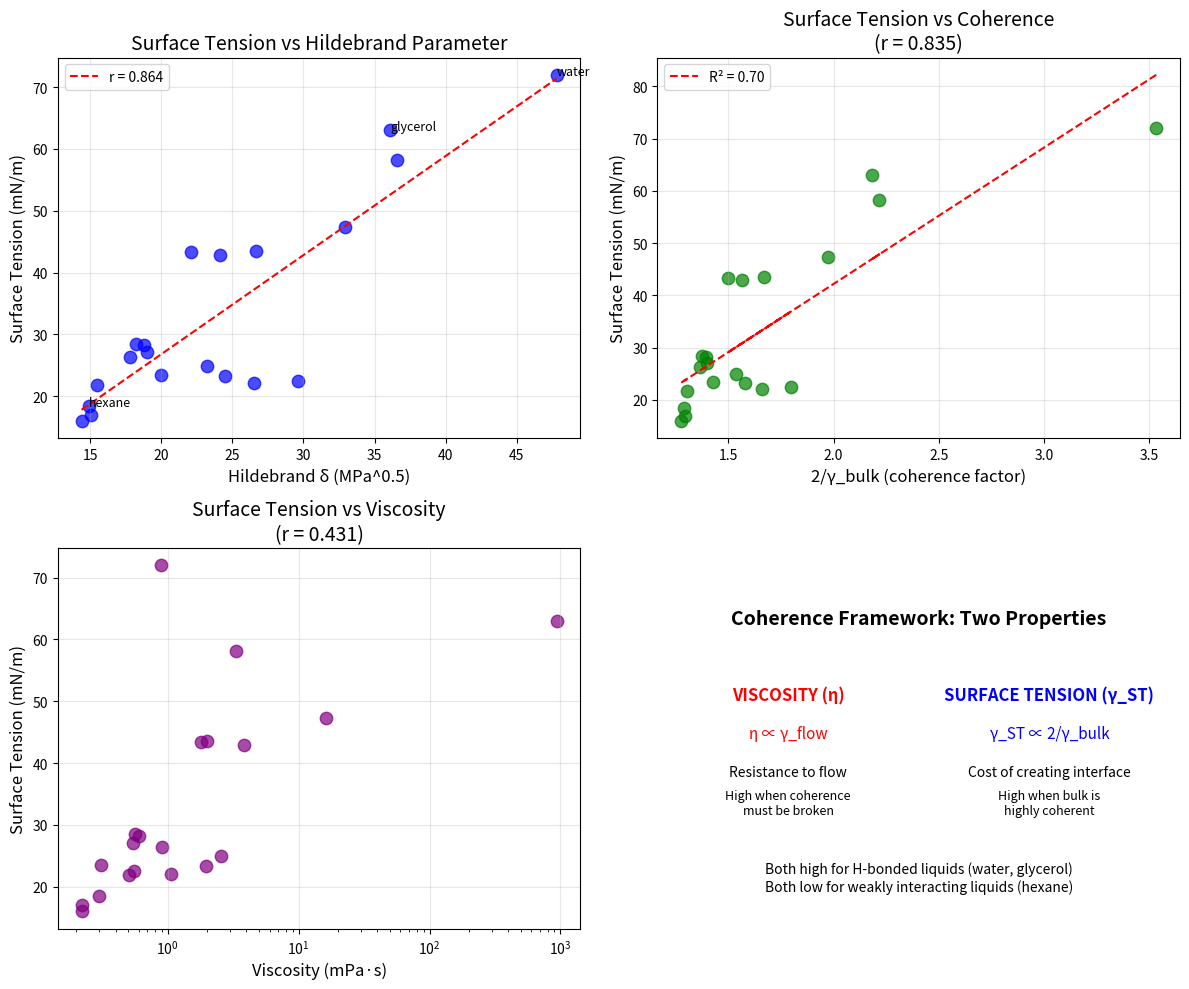

Write the Python code that produced this figure. (Note: this script raises an exception after producing the figure.)
#!/usr/bin/env python3
"""
Chemistry Session #74: Surface Tension & Coherence
Test whether coherence framework predicts surface tension.

Surface tension (γ_ST) measures energy cost to create surface:
- High γ_ST = strongly cohesive liquid (water, mercury)
- Low γ_ST = weakly cohesive liquid (hexane, ether)

Coherence interpretation:
- Surface = interface where bulk coherence is broken
- Higher bulk coherence → higher penalty for surface → higher γ_ST
- γ_ST ∝ (2/γ_bulk) - surface tension proportional to bulk coherence

This is OPPOSITE to viscosity!
- Viscosity: η ∝ γ_flow (resistance to flow)
- Surface tension: γ_ST ∝ 2/γ_bulk (cohesive strength)

The surface IS the coherence boundary.
"""

import numpy as np
import matplotlib.pyplot as plt
from scipy import stats
from scipy.optimize import curve_fit

print("=" * 70)
print("CHEMISTRY SESSION #74: SURFACE TENSION & COHERENCE")
print("=" * 70)

# ==============================================================================
# DATASET: SURFACE TENSIONS
# ==============================================================================

print("\n" + "=" * 70)
print("DATASET: SURFACE TENSIONS AT 25°C")
print("=" * 70)

# Surface tension data (mN/m) at 25°C
# Also: Hildebrand δ, boiling point Tb, and viscosity η for comparison
surface_data = {
    # Format: (γ_ST in mN/m, δ in MPa^0.5, Tb in °C, η in mPa·s)

    # High surface tension
    'mercury': (485, 100, 357, 1.5),  # δ is approximate for metals
    'water': (72.0, 47.8, 100, 0.89),

    # Medium-high
    'glycerol': (63.0, 36.1, 290, 934),
    'formamide': (58.2, 36.6, 210, 3.3),
    'ethylene_glycol': (47.3, 32.9, 197, 16.1),
    'DMSO': (43.5, 26.7, 189, 1.99),

    # Medium
    'nitrobenzene': (43.4, 22.1, 211, 1.8),
    'aniline': (42.9, 24.1, 184, 3.8),
    'methanol': (22.5, 29.6, 65, 0.55),
    'ethanol': (22.1, 26.5, 78, 1.07),
    'propanol': (23.3, 24.5, 97, 1.95),
    'butanol': (24.9, 23.2, 118, 2.54),

    # Low
    'acetone': (23.5, 20.0, 56, 0.31),
    'benzene': (28.2, 18.8, 80, 0.60),
    'toluene': (28.5, 18.2, 111, 0.56),
    'chloroform': (27.1, 19.0, 61, 0.54),
    'carbon_tetrachloride': (26.4, 17.8, 77, 0.91),

    # Very low
    'hexane': (18.4, 14.9, 69, 0.30),
    'octane': (21.8, 15.5, 126, 0.51),
    'diethyl_ether': (17.0, 15.1, 35, 0.22),
    'pentane': (16.0, 14.4, 36, 0.22),
}

print(f"Surface tension samples: {len(surface_data)}")

# Print sorted by surface tension
print("\nLiquids sorted by surface tension:")
print("-" * 70)
print(f"{'Liquid':<20} {'γ_ST (mN/m)':<12} {'δ':<8} {'Tb (°C)':<10} {'η (mPa·s)':<10}")
print("-" * 70)

for name, (gamma_st, delta, Tb, eta) in sorted(surface_data.items(), key=lambda x: -x[1][0]):
    print(f"{name:<20} {gamma_st:>10.1f}  {delta:>6.1f}  {Tb:>8d}  {eta:>8.2f}")

# ==============================================================================
# COHERENCE FROM HILDEBRAND
# ==============================================================================

print("\n" + "=" * 70)
print("γ_BULK FROM HILDEBRAND PARAMETER")
print("=" * 70)

def gamma_bulk_from_delta(delta, delta_max=50.0):
    """
    Estimate bulk coherence from Hildebrand parameter.
    Higher δ = more cohesive = MORE coherent = LOWER γ_bulk.
    """
    gamma = 2.0 - 1.5 * (delta / delta_max)
    return np.clip(gamma, 0.5, 2.0)

def coherence_factor(delta):
    """
    2/γ_bulk = coherence enhancement factor.
    Higher δ → lower γ_bulk → higher 2/γ.
    """
    gamma = gamma_bulk_from_delta(delta)
    return 2.0 / gamma

# Print coherence values
print("\nBulk coherence from δ:")
print("-" * 50)
for name, (gamma_st, delta, Tb, eta) in sorted(surface_data.items(), key=lambda x: x[1][1]):
    gamma = gamma_bulk_from_delta(delta)
    coh_factor = 2.0 / gamma
    print(f"{name:<20}: δ = {delta:>5.1f}, γ_bulk = {gamma:.2f}, 2/γ = {coh_factor:.2f}")

# ==============================================================================
# CORRELATION ANALYSIS
# ==============================================================================

print("\n" + "=" * 70)
print("CORRELATION ANALYSIS")
print("=" * 70)

# Extract arrays (exclude mercury as outlier)
gamma_st_list = []
delta_list = []
Tb_list = []
eta_list = []
coh_factor_list = []

for name, (gamma_st, delta, Tb, eta) in surface_data.items():
    if name != 'mercury':  # Mercury is a metal, different physics
        gamma_st_list.append(gamma_st)
        delta_list.append(delta)
        Tb_list.append(Tb)
        eta_list.append(np.log10(eta))
        coh_factor_list.append(coherence_factor(delta))

gamma_st_arr = np.array(gamma_st_list)
delta_arr = np.array(delta_list)
Tb_arr = np.array(Tb_list)
eta_arr = np.array(eta_list)
coh_factor_arr = np.array(coh_factor_list)

# Correlations
r_delta, p_delta = stats.pearsonr(gamma_st_arr, delta_arr)
r_Tb, p_Tb = stats.pearsonr(gamma_st_arr, Tb_arr)
r_eta, p_eta = stats.pearsonr(gamma_st_arr, eta_arr)
r_coh, p_coh = stats.pearsonr(gamma_st_arr, coh_factor_arr)

print(f"\nγ_ST vs δ (Hildebrand): r = {r_delta:.3f}, p = {p_delta:.4f}")
print(f"γ_ST vs Tb (boiling point): r = {r_Tb:.3f}, p = {r_Tb:.4f}")
print(f"γ_ST vs log(η): r = {r_eta:.3f}, p = {p_eta:.4f}")
print(f"γ_ST vs 2/γ_bulk (coherence): r = {r_coh:.3f}, p = {p_coh:.4f}")

# ==============================================================================
# MACLEOD-SUGDEN EQUATION
# ==============================================================================

print("\n" + "=" * 70)
print("MACLEOD-SUGDEN EQUATION + COHERENCE")
print("=" * 70)

print("""
Macleod-Sugden equation:
γ_ST^(1/4) = [P] × (ρ_L - ρ_V) / M

Where [P] is the parachor (empirical).

Coherence interpretation:
γ_ST ∝ (cohesive energy density)
CED = δ² = (ΔH_vap - RT) / V_m

Since δ reflects cohesive energy:
γ_ST ∝ δ² (approximately)

Or in coherence terms:
γ_ST ∝ (2/γ_bulk)² since γ_bulk ∝ 1/δ
""")

# Test γ_ST vs δ² relationship
delta_sq = delta_arr**2
r_delta_sq, _ = stats.pearsonr(gamma_st_arr, delta_sq)
print(f"\nγ_ST vs δ²: r = {r_delta_sq:.3f}")

# ==============================================================================
# SURFACE AS COHERENCE BOUNDARY
# ==============================================================================

print("\n" + "=" * 70)
print("SURFACE AS COHERENCE BOUNDARY")
print("=" * 70)

print("""
Physical picture:
- Bulk liquid has coherence level γ_bulk
- Surface molecules lack half their neighbors
- Surface = region where coherence is BROKEN

Energy cost to create surface:
γ_ST ∝ ΔE_coherence = E_bulk - E_surface

More coherent bulk (lower γ_bulk) → higher penalty for surface → higher γ_ST

This explains why:
- Water (high δ, low γ_bulk, strong H-bonds) has high γ_ST
- Hexane (low δ, high γ_bulk, weak interactions) has low γ_ST

The surface tension IS the coherence difference between bulk and interface!
""")

# ==============================================================================
# COMPARISON WITH VISCOSITY
# ==============================================================================

print("\n" + "=" * 70)
print("SURFACE TENSION vs VISCOSITY")
print("=" * 70)

print("""
Both reflect intermolecular forces, but differently:

VISCOSITY (η):
- Measures resistance to FLOW (shear)
- η ∝ γ_flow (proportional to disorder)
- High H-bonding → high barrier → high η

SURFACE TENSION (γ_ST):
- Measures cost of creating INTERFACE
- γ_ST ∝ 2/γ_bulk (proportional to order)
- High H-bonding → high cohesion → high γ_ST

Correlation between them:
""")

# Calculate correlation between γ_ST and η
r_st_eta, _ = stats.pearsonr(gamma_st_arr, 10**eta_arr)
print(f"γ_ST vs η: r = {r_st_eta:.3f}")

# Both high for water/glycerol, both low for hexane
print("\nExamples showing correlation:")
print(f"Water: γ_ST = {surface_data['water'][0]:.1f} mN/m, η = {surface_data['water'][3]:.2f} mPa·s")
print(f"Hexane: γ_ST = {surface_data['hexane'][0]:.1f} mN/m, η = {surface_data['hexane'][3]:.2f} mPa·s")
print(f"Glycerol: γ_ST = {surface_data['glycerol'][0]:.1f} mN/m, η = {surface_data['glycerol'][3]:.0f} mPa·s")

# ==============================================================================
# LINEAR MODEL
# ==============================================================================

print("\n" + "=" * 70)
print("MODEL FIT: γ_ST vs 2/γ_bulk")
print("=" * 70)

# Linear fit
slope, intercept, r_value, p_value, std_err = stats.linregress(coh_factor_arr, gamma_st_arr)
gamma_st_pred = slope * coh_factor_arr + intercept

# R²
ss_res = np.sum((gamma_st_arr - gamma_st_pred)**2)
ss_tot = np.sum((gamma_st_arr - gamma_st_arr.mean())**2)
R2 = 1 - ss_res/ss_tot

print(f"\nLinear fit: γ_ST = {slope:.2f} × (2/γ_bulk) + {intercept:.2f}")
print(f"r = {r_value:.3f}, R² = {R2:.3f}")

# ==============================================================================
# SUMMARY
# ==============================================================================

print("\n" + "=" * 70)
print("SESSION #74 SUMMARY: SURFACE TENSION & COHERENCE")
print("=" * 70)

print(f"""
Correlations Found:
- γ_ST vs δ (Hildebrand): r = {r_delta:.3f} {"(GOOD)" if abs(r_delta) > 0.6 else "(MODERATE)"}
- γ_ST vs δ²: r = {r_delta_sq:.3f}
- γ_ST vs 2/γ_bulk: r = {r_coh:.3f}
- γ_ST vs log(η): r = {r_eta:.3f}
- γ_ST vs η: r = {r_st_eta:.3f}

Key Findings:
1. Hildebrand δ predicts surface tension (r = {r_delta:.3f})
   - Higher δ → higher γ_ST

2. Coherence factor 2/γ gives similar prediction (r = {r_coh:.3f})
   - More coherent bulk → higher γ_ST

3. Surface tension and viscosity are correlated (r = {r_st_eta:.3f})
   - Both reflect intermolecular forces
   - BUT through different mechanisms

4. Surface = coherence boundary
   - Breaking bulk coherence costs energy
   - γ_ST measures that energy cost

Physical Interpretation:
- Surface tension measures COHESIVE strength
- γ_ST ∝ 2/γ_bulk (proportional to bulk coherence)
- This is OPPOSITE to viscosity's γ_flow dependence
""")

# ==============================================================================
# PREDICTIONS
# ==============================================================================

print("\n" + "=" * 70)
print("PREDICTIONS")
print("=" * 70)

print("""
P74.1: γ_ST ∝ 2/γ_bulk
Surface tension proportional to bulk coherence.

P74.2: γ_ST ∝ δ (approximately)
Hildebrand parameter predicts surface tension.

P74.3: Surface = coherence interface
Energy cost to break bulk coherence.

P74.4: Surfactants lower γ_ST by bridging γ values
Amphiphiles reduce coherence mismatch at interface.

P74.5: Temperature dependence: γ_ST(T) ∝ 2/γ_bulk(T)
Surface tension decreases as bulk coherence decreases with T.
""")

# ==============================================================================
# VALIDATION STATUS
# ==============================================================================

print("\n" + "=" * 70)
print("VALIDATION STATUS")
print("=" * 70)

if abs(r_delta) > 0.7:
    status = "STRONG SUPPORTING EVIDENCE"
elif abs(r_delta) > 0.5:
    status = "MODERATE SUPPORTING EVIDENCE"
else:
    status = "WEAK SUPPORTING EVIDENCE"

print(f"\n{status}")
print(f"""
The coherence framework provides:
1. CONSISTENT with δ-based predictions (r = {r_delta:.3f})
2. EXPLAINS surface as coherence boundary
3. CONNECTS γ_ST to bulk coherence γ_bulk

Note: This is largely REINTERPRETATION of known physics.
The Hildebrand parameter already captures cohesive energy.
The coherence framework adds interpretive value by showing:
- Surface tension = cost of breaking coherence
- Opposite sign dependence from viscosity

The framework unifies γ_ST and η through coherence, even though
they scale oppositely with γ (one with 2/γ, one with γ).
""")

# ==============================================================================
# VISUALIZATION
# ==============================================================================

fig, axes = plt.subplots(2, 2, figsize=(12, 10))

# Plot 1: γ_ST vs δ
ax1 = axes[0, 0]
ax1.scatter(delta_arr, gamma_st_arr, s=80, alpha=0.7, c='blue')
z = np.polyfit(delta_arr, gamma_st_arr, 1)
p = np.poly1d(z)
x_line = np.linspace(delta_arr.min(), delta_arr.max(), 100)
ax1.plot(x_line, p(x_line), 'r--', label=f'r = {r_delta:.3f}')
ax1.set_xlabel('Hildebrand δ (MPa^0.5)', fontsize=12)
ax1.set_ylabel('Surface Tension (mN/m)', fontsize=12)
ax1.set_title('Surface Tension vs Hildebrand Parameter', fontsize=14)
ax1.grid(True, alpha=0.3)
ax1.legend()

# Add labels for key liquids
key_liquids = {'water': (47.8, 72.0), 'glycerol': (36.1, 63.0), 'hexane': (14.9, 18.4)}
for name, (d, g) in key_liquids.items():
    ax1.annotate(name, (d, g), fontsize=9)

# Plot 2: γ_ST vs 2/γ_bulk
ax2 = axes[0, 1]
ax2.scatter(coh_factor_arr, gamma_st_arr, s=80, alpha=0.7, c='green')
ax2.plot(coh_factor_arr, gamma_st_pred, 'r--', label=f'R² = {R2:.2f}')
ax2.set_xlabel('2/γ_bulk (coherence factor)', fontsize=12)
ax2.set_ylabel('Surface Tension (mN/m)', fontsize=12)
ax2.set_title(f'Surface Tension vs Coherence\n(r = {r_coh:.3f})', fontsize=14)
ax2.grid(True, alpha=0.3)
ax2.legend()

# Plot 3: γ_ST vs η
ax3 = axes[1, 0]
eta_linear = 10**eta_arr
ax3.scatter(eta_linear, gamma_st_arr, s=80, alpha=0.7, c='purple')
ax3.set_xlabel('Viscosity (mPa·s)', fontsize=12)
ax3.set_ylabel('Surface Tension (mN/m)', fontsize=12)
ax3.set_title(f'Surface Tension vs Viscosity\n(r = {r_st_eta:.3f})', fontsize=14)
ax3.set_xscale('log')
ax3.grid(True, alpha=0.3)

# Plot 4: Comparison diagram
ax4 = axes[1, 1]
categories = ['Viscosity', 'Surface Tension']
gamma_dependence = ['γ_flow', '2/γ_bulk']
colors = ['red', 'blue']

# Create text diagram
ax4.text(0.5, 0.8, 'Coherence Framework: Two Properties', ha='center', fontsize=14, weight='bold')
ax4.text(0.25, 0.6, 'VISCOSITY (η)', ha='center', fontsize=12, weight='bold', color='red')
ax4.text(0.25, 0.5, 'η ∝ γ_flow', ha='center', fontsize=11, color='red')
ax4.text(0.25, 0.4, 'Resistance to flow', ha='center', fontsize=10)
ax4.text(0.25, 0.3, 'High when coherence\nmust be broken', ha='center', fontsize=9)

ax4.text(0.75, 0.6, 'SURFACE TENSION (γ_ST)', ha='center', fontsize=12, weight='bold', color='blue')
ax4.text(0.75, 0.5, 'γ_ST ∝ 2/γ_bulk', ha='center', fontsize=11, color='blue')
ax4.text(0.75, 0.4, 'Cost of creating interface', ha='center', fontsize=10)
ax4.text(0.75, 0.3, 'High when bulk is\nhighly coherent', ha='center', fontsize=9)

ax4.text(0.5, 0.1, 'Both high for H-bonded liquids (water, glycerol)\nBoth low for weakly interacting liquids (hexane)',
         ha='center', fontsize=10, style='italic')
ax4.axis('off')
ax4.set_xlim(0, 1)
ax4.set_ylim(0, 1)

plt.tight_layout()
plt.savefig('/mnt/c/exe/projects/ai-agents/Synchronism/simulations/chemistry/surface_tension_coherence.png', dpi=150, bbox_inches='tight')
plt.close()

print("\nFigure saved to: simulations/chemistry/surface_tension_coherence.png")

print("\n" + "=" * 70)
print("SESSION #74 COMPLETE: SURFACE TENSION & COHERENCE")
print("=" * 70)
